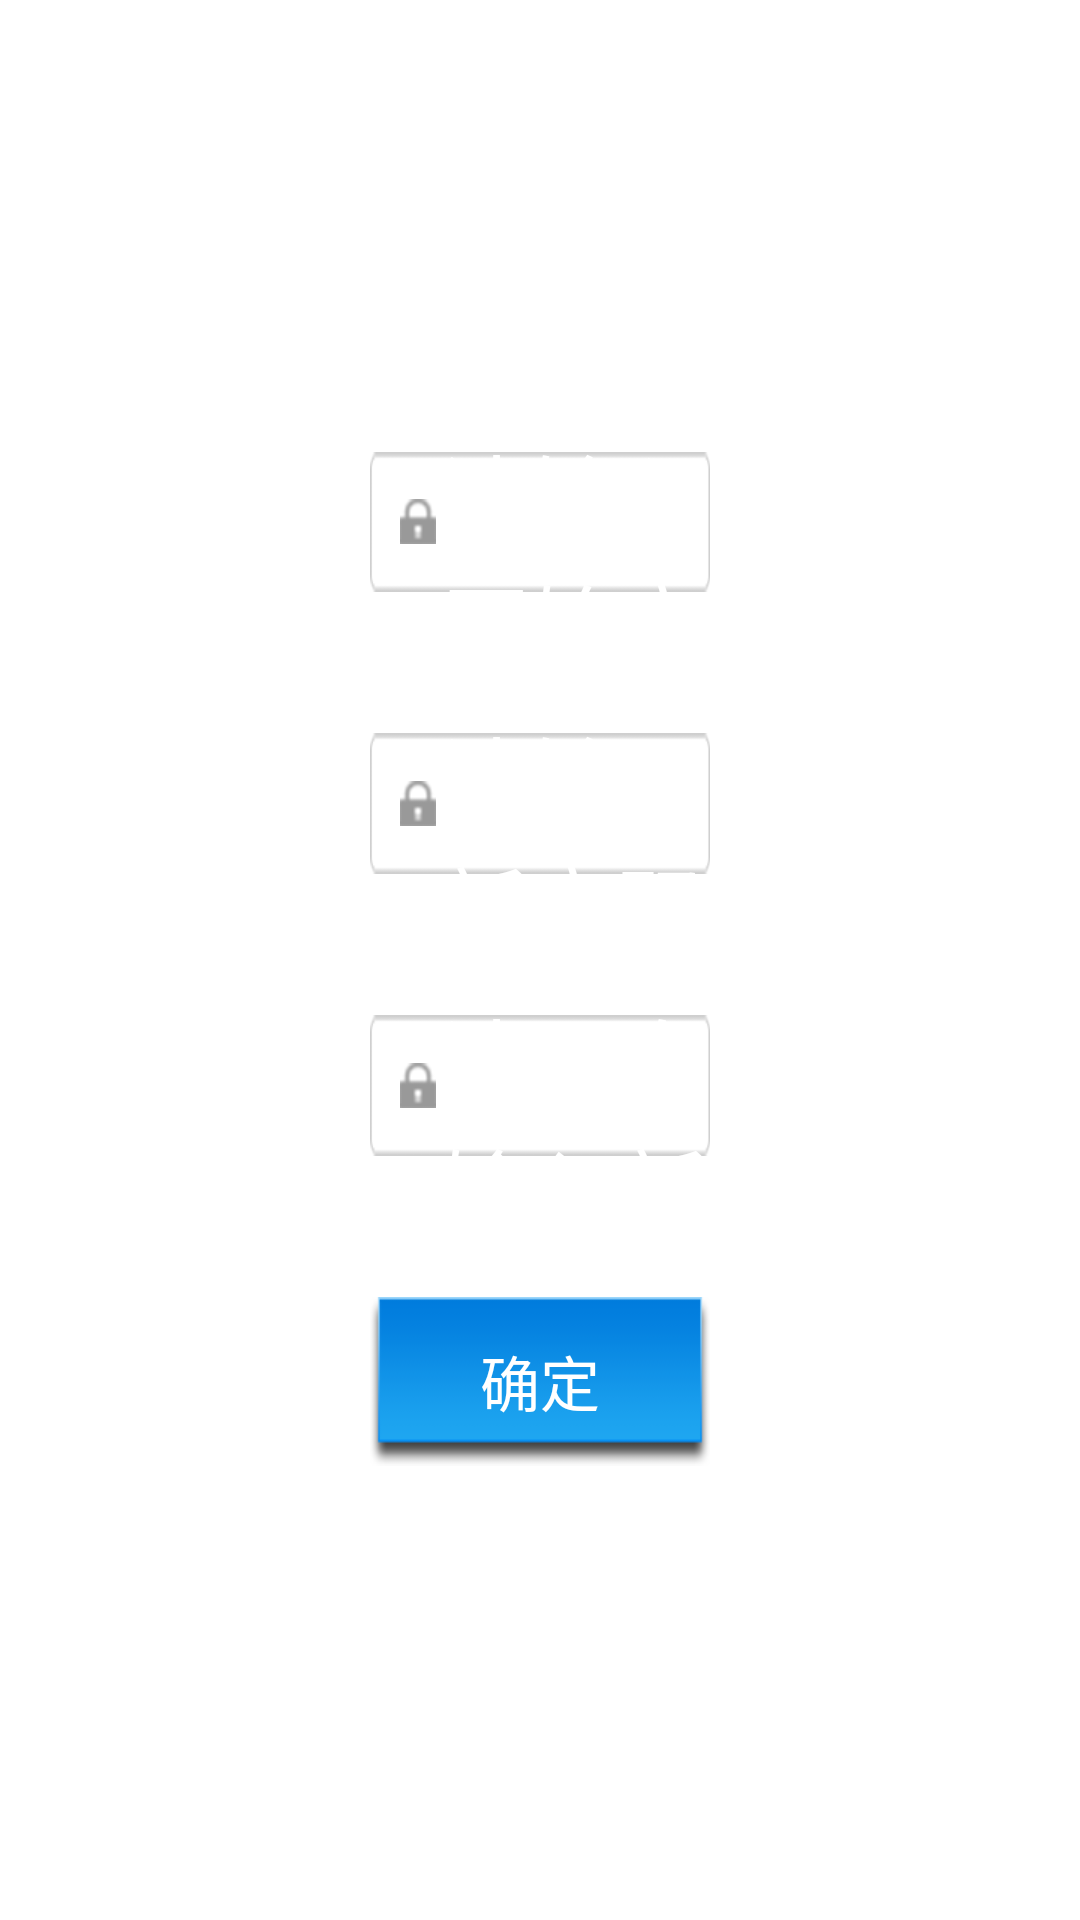

The Android layout XML behind this screen, and the referenced resources:
<!-- AndroidManifest.xml: application theme AppTheme -->
<!-- res/layout/fragment_edit_password.xml -->
<?xml version="1.0" encoding="utf-8"?>
<RelativeLayout xmlns:android="http://schemas.android.com/apk/res/android"
    android:layout_width="match_parent"
    android:layout_height="match_parent" 
    >
    
    <LinearLayout 
        android:layout_width="match_parent"
        android:layout_height="match_parent"
        android:orientation="horizontal"
        >

    <LinearLayout 
        android:layout_width="@dimen/dim0"
        android:layout_height="match_parent"
        android:layout_weight="1"
        />
    
    <LinearLayout
        android:layout_width="@dimen/dim0"
        android:layout_height="match_parent"
        android:layout_weight="1"
        android:layout_margin="@dimen/dim10"
        android:background="@color/transparent" 
        android:orientation="vertical"
        android:gravity="center"
        >
        
        <LinearLayout 
            android:layout_width="match_parent"
            android:layout_height="@dimen/dim0"
            android:layout_weight="3"
            />
        
        <EditText 
            style="@style/edit_password_style"
            android:hint="请输入原始密码"
            android:textColorHint="@color/white"
            android:layout_weight="1"
      		android:background="@drawable/login_input_background_unfocus"
            android:drawableLeft="@drawable/login_password"
            />
        
        <LinearLayout 
            android:layout_width="match_parent"
            android:layout_height="@dimen/dim0"
            android:layout_weight="1"
            />
        
        <EditText 
            style="@style/edit_password_style"
            android:hint="请输入新密码"
            android:textColorHint="@color/white"
            android:layout_weight="1"
            android:background="@drawable/login_input_background_unfocus"
            android:drawableLeft="@drawable/login_password"
            />
        
        <LinearLayout 
            android:layout_width="match_parent"
            android:layout_height="@dimen/dim0"
            android:layout_weight="1"
            />
        
        <EditText 
            style="@style/edit_password_style"
            android:hint="请再次输入新密码"
            android:textColorHint="@color/white"
            android:layout_weight="1"
            android:background="@drawable/login_input_background_unfocus"
            android:drawableLeft="@drawable/login_password"
            />
        
        <LinearLayout 
            android:layout_width="match_parent"
            android:layout_height="@dimen/dim0"
            android:layout_weight="1"
            />
    
    	<Button 
    	    android:layout_width="match_parent"
    	    android:layout_height="@dimen/dim0"
    	    android:text="确定"
    	    android:layout_weight="1.2"
    	    android:textColor="@color/white"
    	    android:background="@drawable/button"
    	    android:textSize="20sp"
    	    />	
    	    
    	<LinearLayout 
            android:layout_width="match_parent"
            android:layout_height="@dimen/dim0"
            android:layout_weight="3"
            />
    
    </LinearLayout>
    
    <LinearLayout 
        android:layout_width="@dimen/dim0"
        android:layout_height="match_parent"
        android:layout_weight="1"
        />
	</LinearLayout>
</RelativeLayout>
<!-- resources referenced by this layout -->
<resources>
  <color name="transparent">#00000000</color>
  <color name="white">#FFFFFF</color>
  <dimen name="dim0">0dip</dimen>
  <dimen name="dim10">10dip</dimen>
  <!-- drawable button: png bitmap (drawable-xxhdpi, 1898 bytes) -->
  <!-- drawable login_input_background_unfocus: png bitmap (drawable-ldpi, 1419 bytes) -->
  <!-- drawable login_password: png bitmap (drawable-xhdpi, 1605 bytes) -->
  <style name="edit_password_style">
          <item name="android:paddingLeft">@dimen/dim10</item>
          <item name="android:layout_width">match_parent</item>
          <item name="android:layout_height">@dimen/dim0</item>
          <item name="android:gravity">center</item>
          <item name="android:background">@drawable/login_input</item>
          <item name="android:textSize">30sp</item>
      </style>
  <style name="AppTheme" parent="AppBaseTheme">
          
      </style>
  <!-- drawable login_input: png bitmap (drawable-xxhdpi, 1605 bytes) -->
  <style name="AppBaseTheme" parent="android:Theme.Light">
          
      </style>
</resources>
